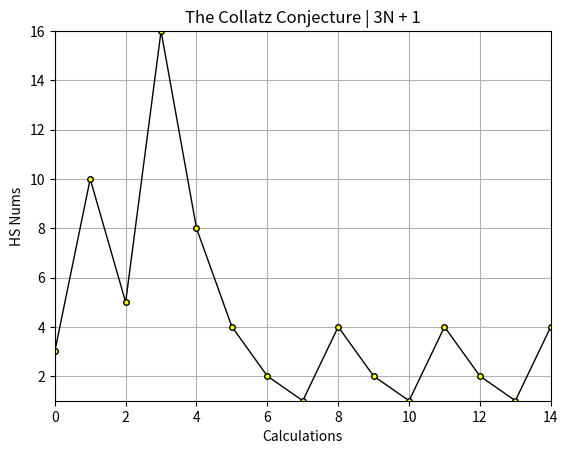

This figure's Python source:
import matplotlib.pyplot as mpl


def collatz_conjecture(                        
    seed: int,
    max_calculations: int=100,
    even_divisor: int=2,
    odd_multiplier: int=3,
    odd_increment: int=1,
    print_output: bool=False,
    graph_line_color: str='black',
    graph_line_width: int=1,
    graph_point_marker: str='o',
    graph_point_color: str='yellow',
    graph_point_size: int=4,
    graph_line_style=None) -> None:

    def _3np1():
        """
        The Collatz Conjecture or (3N + 1) 
        - Pick a random number (seed) to start with, x.
        - If it's a positive number do: 3x + 1
        - If negative x / 2
        
        """
        def is_even(number: int) -> bool:
            """
            Takes a number and returns True if it is even, and 
            False otherwise.
            """
            if number % 2 == 0: 
                return True
            return False

        def _process_even(num: int) -> int:
            """
            Divides the given number and returns the result. This 
            function will only ever take a positive integer the result 
            will always be positive and half of the original input.
            """
            return int(num / even_divisor)

        def _process_odd(num: int) -> int:
            return int(num * odd_multiplier + odd_increment)

        try:
            _seed = seed
            _cap = max_calculations
            index = 0
            while index != _cap:
                if is_even(_seed):
                    _seed = _process_even(_seed)
                    yield _seed
                else:
                    _seed = _process_odd(_seed)
                    yield _seed
                if index == _cap:
                    break
                index = index + 1

        except ValueError as e:
            print(f"Number is larger than the max of (4300 digits)\n{e}")
        except OverflowError as e:
            print(f"Number is too large to convert from int to str.\n{e}")
        except RecursionError as e:
            print(f"You broke reality.\n{e}")

    def plot_graph(x: list, y: list) -> None:

        mpl.plot(x, y,
                 color=graph_line_color,
                 linewidth=graph_line_width,
                 marker=graph_point_marker,
                 markerfacecolor=graph_point_color,
                 markersize=graph_point_size,
                 linestyle=graph_line_style)
        mpl.autoscale(True, 'both', True)
        mpl.xlabel('Calculations')
        mpl.ylabel('HS Nums')
        mpl.title('The Collatz Conjecture | 3N + 1')
        mpl.grid(True, which='both', axis='both')
        mpl.show()

    def calculation_loop():
        x_calcs = []
        y_hailstones = []
        index = 0
        try:
            for num in _3np1():
                y_hailstones.append(num)
                x_calcs.append(index)
                index = index + 1
            if print_output:
                for i in range(len(y_hailstones)):
                    print(y_hailstones[i])
            else:
                plot_graph(x_calcs, y_hailstones)
        except ValueError as e:
            print(f"Number is larger than the max of (4300 digits)\n{e}")
        except OverflowError as e:
            print(f"Number is too large to convert from int to str.\n{e}")
        except RecursionError as e:
            print(f"You broke reality.\n{e}")

    calculation_loop()

collatz_conjecture(
    ######## EQUATION VARIABLES ###########################################################
    #######################################################################################
    seed=6,                  # The number to start with. The 'N' in 3N + 1
    max_calculations=15,       # Lengthen or shorten to control the length of the trailing loop. 
    even_divisor=2,             # The number to divide an even number by.
    odd_multiplier=3,           # The number to multiply an odd number by.
    odd_increment=1,            # The number to increment the multiplied odd number by.
    #######################################################################################
    #######################################################################################

    ######### OUTPUT STYLE ################################################################
    ####################################################################################### 
    print_output=False,         # Whether to print the results to output or to plot the results.
    graph_line_color='black',   # The color of the plot line.
    graph_line_width=1,         # The width of the plot line
    graph_point_marker="o",     # The marker style of the plot points in the plot line.
    graph_point_color="yellow", # The color of the plot points
    graph_point_size="4",       # The size of the plot points.
    graph_line_style=None       # dashed | dotted | dashdot
    #######################################################################################
    #######################################################################################
)
